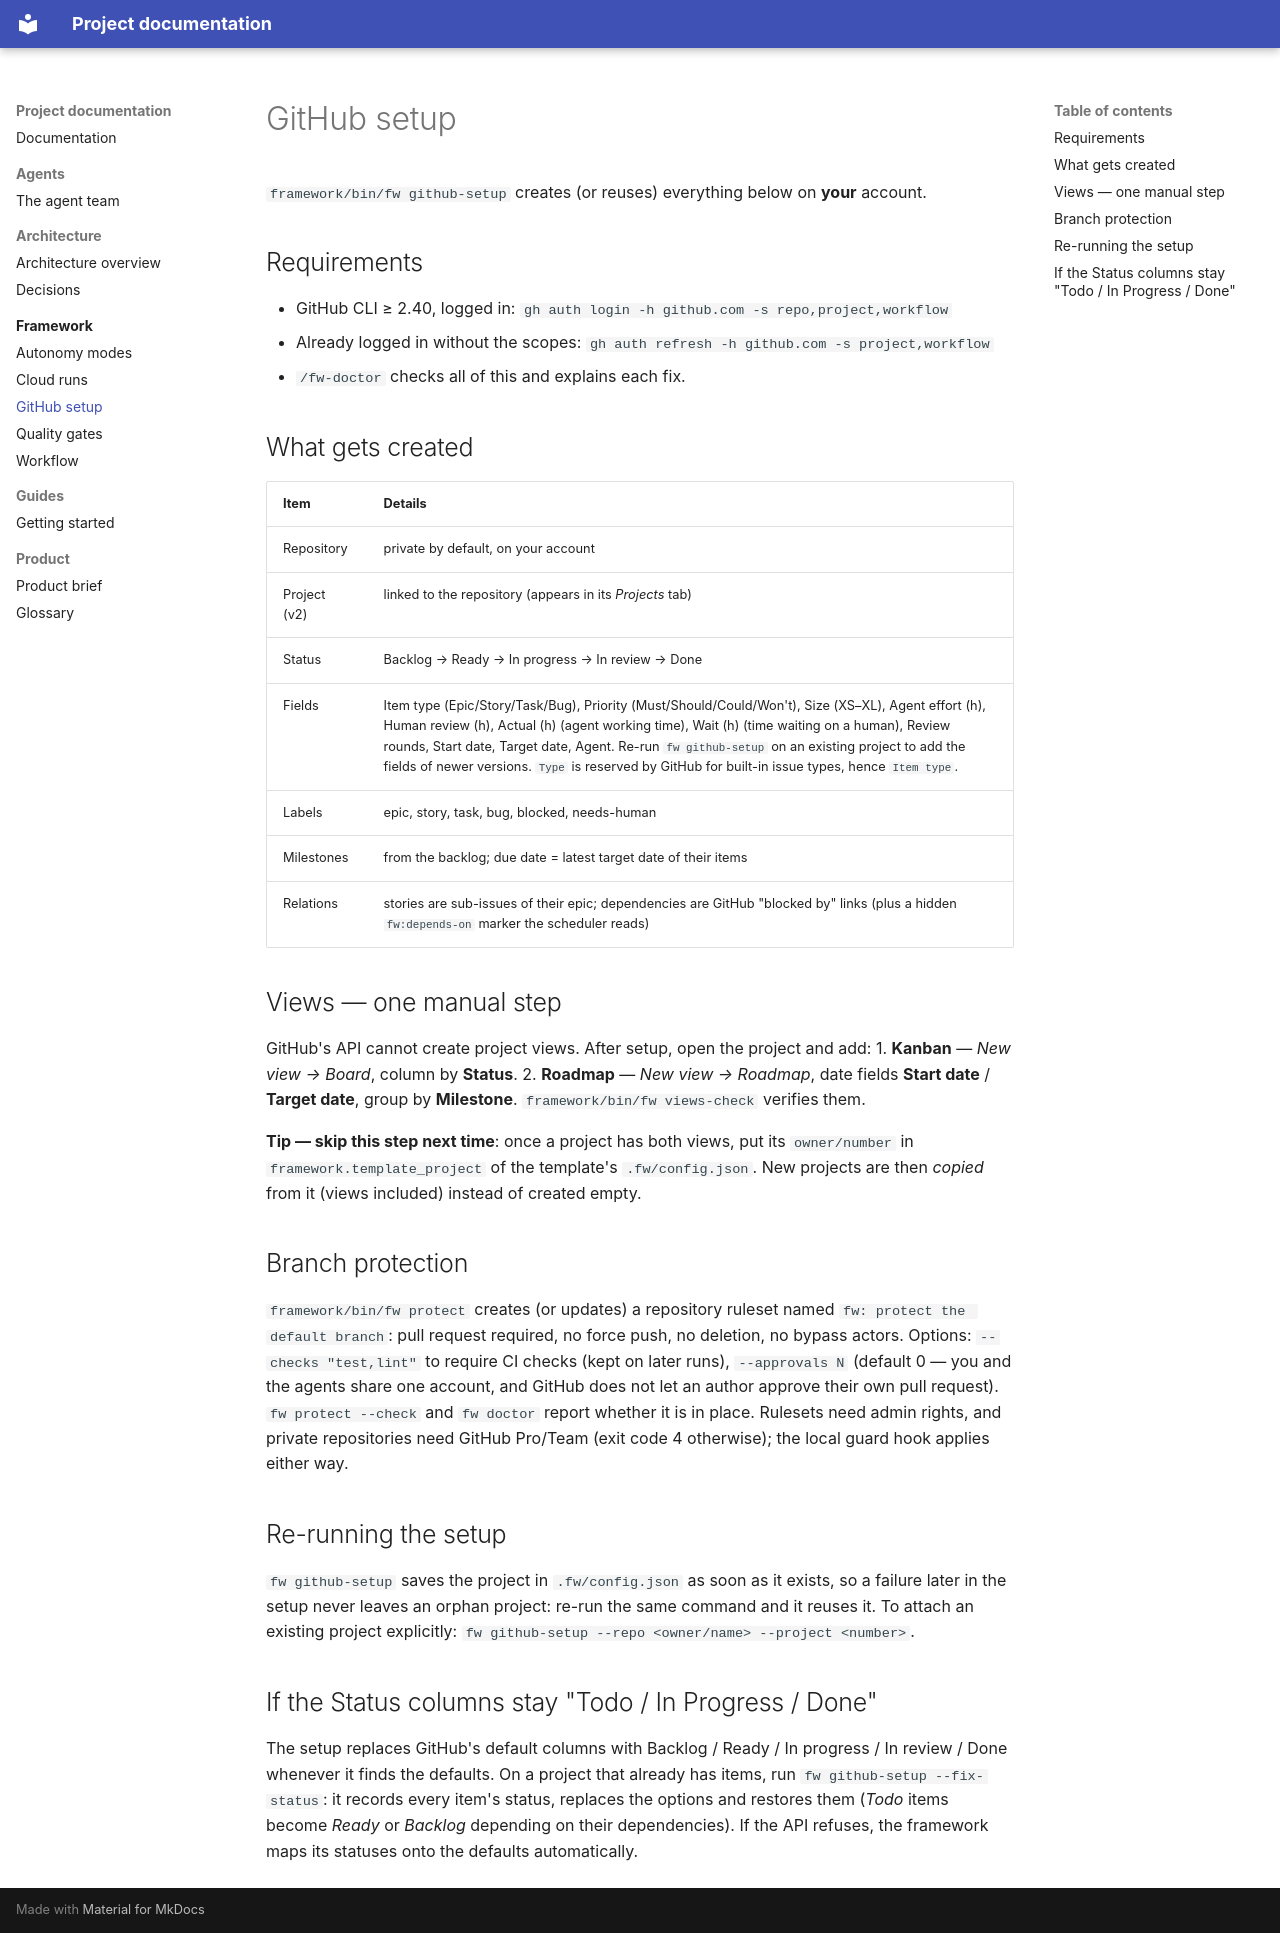

repository: pierrelh/claude-framework · page: framework/github/index.html · generator: mkdocs

# GitHub setup

`framework/bin/fw github-setup` creates (or reuses) everything below on **your** account.

## Requirements
- GitHub CLI ≥ 2.40, logged in: `gh auth login -h github.com -s repo,project,workflow`
- Already logged in without the scopes: `gh auth refresh -h github.com -s project,workflow`
- `/fw-doctor` checks all of this and explains each fix.

## What gets created
| Item | Details |
|---|---|
| Repository | private by default, on your account |
| Project (v2) | linked to the repository (appears in its *Projects* tab) |
| Status | Backlog → Ready → In progress → In review → Done |
| Fields | Item type (Epic/Story/Task/Bug), Priority (Must/Should/Could/Won't), Size (XS–XL), Agent effort (h), Human review (h), Actual (h) (agent working time), Wait (h) (time waiting on a human), Review rounds, Start date, Target date, Agent. Re-run `fw github-setup` on an existing project to add the fields of newer versions. `Type` is reserved by GitHub for built-in issue types, hence `Item type`. |
| Labels | epic, story, task, bug, blocked, needs-human |
| Milestones | from the backlog; due date = latest target date of their items |
| Relations | stories are sub-issues of their epic; dependencies are GitHub "blocked by" links (plus a hidden `fw:depends-on` marker the scheduler reads) |

## Views — one manual step
GitHub's API cannot create project views. After setup, open the project and add:
1. **Kanban** — *New view → Board*, column by **Status**.
2. **Roadmap** — *New view → Roadmap*, date fields **Start date** / **Target date**, group by
   **Milestone**.
`framework/bin/fw views-check` verifies them.

**Tip — skip this step next time**: once a project has both views, put its `owner/number`
in `framework.template_project` of the template's `.fw/config.json`. New projects are then
*copied* from it (views included) instead of created empty.

## Branch protection
`framework/bin/fw protect` creates (or updates) a repository ruleset named
`fw: protect the default branch`: pull request required, no force push, no deletion, no
bypass actors. Options: `--checks "test,lint"` to require CI checks (kept on later runs),
`--approvals N` (default 0 — you and the agents share one account, and GitHub does not let
an author approve their own pull request). `fw protect --check` and `fw doctor` report
whether it is in place. Rulesets need admin rights, and private repositories need GitHub
Pro/Team (exit code 4 otherwise); the local guard hook applies either way.

## Re-running the setup
`fw github-setup` saves the project in `.fw/config.json` as soon as it exists, so a failure
later in the setup never leaves an orphan project: re-run the same command and it reuses it.
To attach an existing project explicitly: `fw github-setup --repo <owner/name> --project <number>`.

## If the Status columns stay "Todo / In Progress / Done"
The setup replaces GitHub's default columns with Backlog / Ready / In progress / In review /
Done whenever it finds the defaults. On a project that already has items, run
`fw github-setup --fix-status`: it records every item's status, replaces the options and
restores them (*Todo* items become *Ready* or *Backlog* depending on their dependencies).
If the API refuses, the framework maps its statuses onto the defaults automatically.
